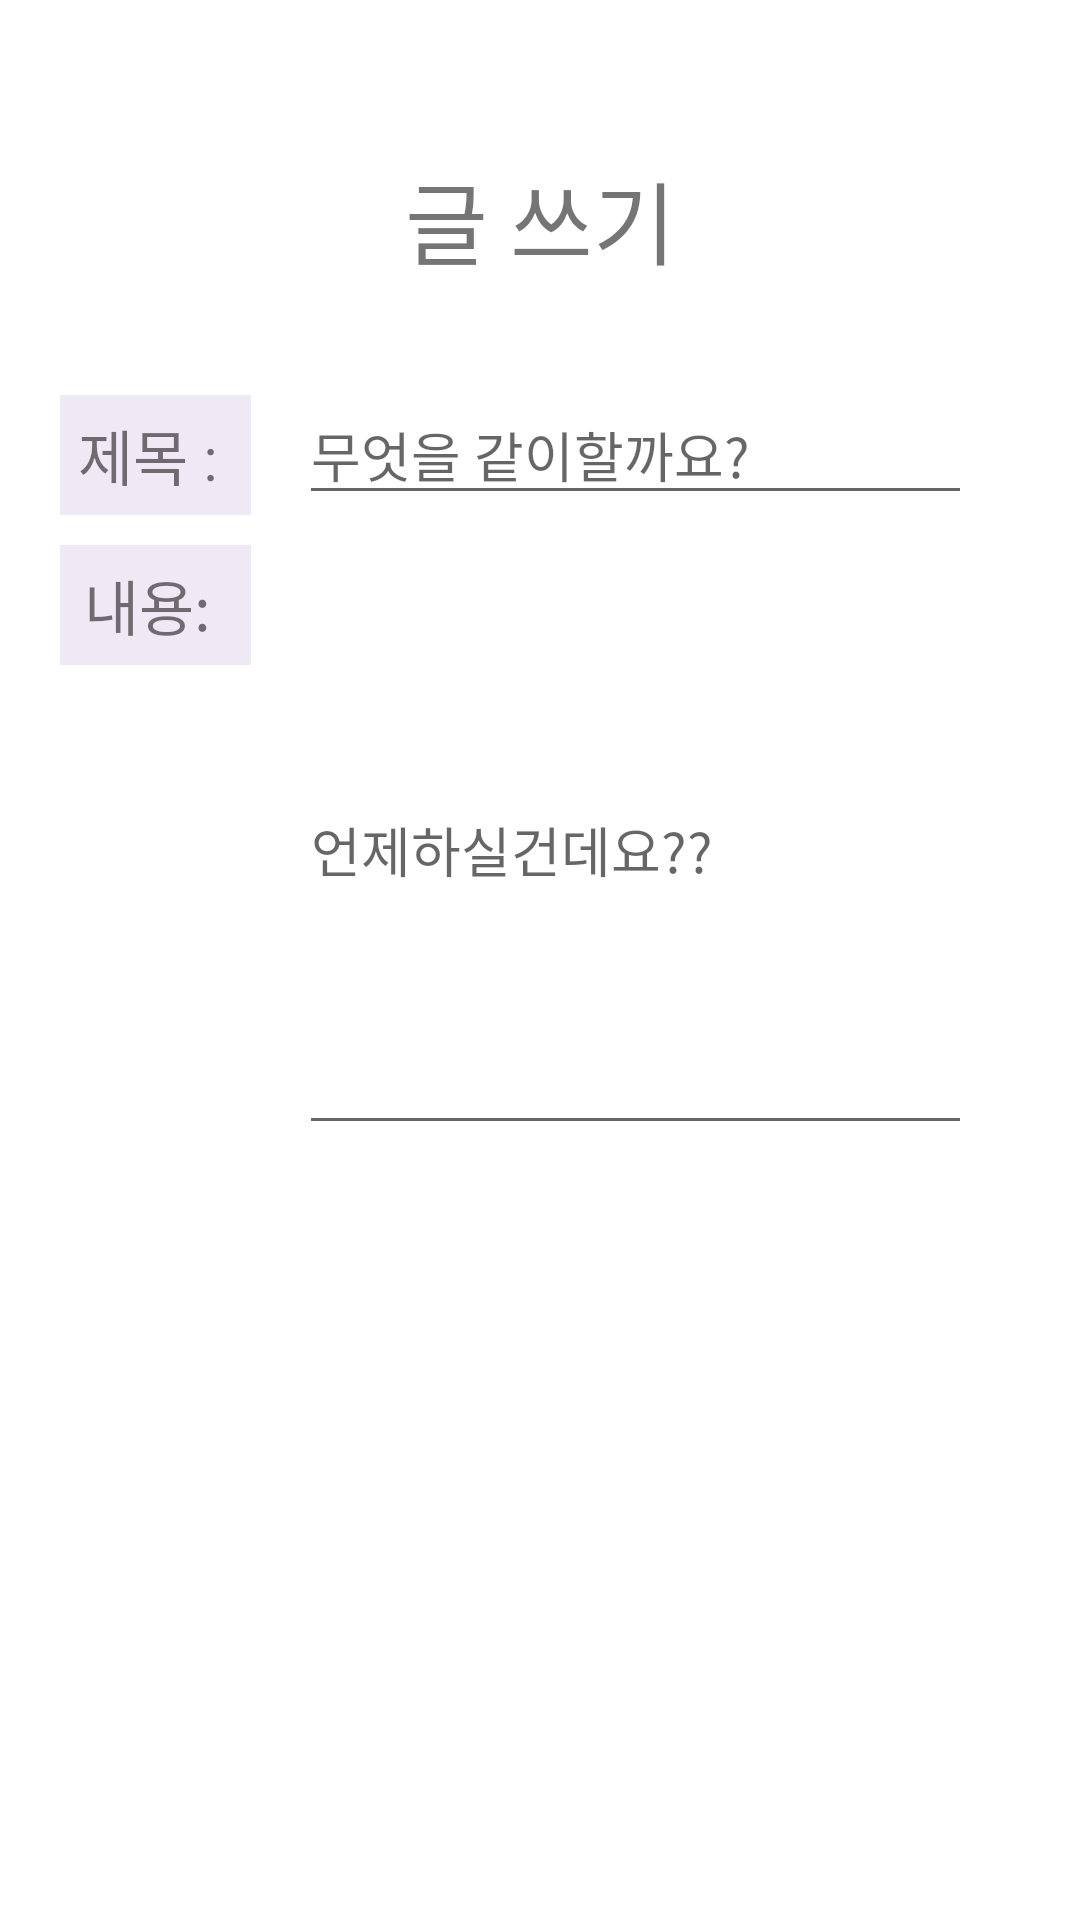

Produce the Android XML layout that renders to this screen, including the resource entries it uses.
<!-- AndroidManifest.xml: application theme Theme.AppCompat.Light.NoActionBar -->
<!-- res/layout/activity_new_post.xml -->
<?xml version="1.0" encoding="utf-8"?>
<RelativeLayout xmlns:android="http://schemas.android.com/apk/res/android"
    xmlns:tools="http://schemas.android.com/tools"
    android:layout_width="match_parent"
    android:background="@color/colorTextPrimary"
    android:layout_height="match_parent">

    <ImageView
        android:id="@+id/var1"
        android:layout_marginTop="40dp"
        android:layout_marginBottom="10dp"
        android:layout_marginLeft="20dp"
        android:layout_marginRight="20dp"
        android:layout_width="match_parent"
        android:layout_height="1dp"
        android:background="@color/colorText"
        />
    <TextView
        android:layout_below="@id/var1"
        android:textColor="@color/colorText"
        android:textSize="30dp"
        android:textAlignment="center"
        android:id="@+id/write_text"
        android:text="글 쓰기"
        android:layout_width="match_parent"
        android:layout_height="wrap_content" />
    <ImageView
        android:layout_below="@id/write_text"
        android:id="@+id/var2"
        android:layout_marginTop="10dp"
        android:layout_marginBottom="10dp"
        android:layout_marginLeft="20dp"
        android:layout_marginRight="20dp"
        android:layout_width="match_parent"
        android:layout_height="1dp"
        android:background="@color/colorText"
        />
    <LinearLayout
        android:layout_marginLeft="20dp"
        android:layout_marginRight="20dp"
        android:layout_below="@id/var2"
        android:orientation="horizontal"
        android:layout_width="fill_parent"
        android:layout_height="wrap_content">
    <LinearLayout
        android:orientation="vertical"
        android:layout_weight="1.99"
        android:layout_width="0dp"
        android:layout_height="match_parent">
        <TextView
            android:textAlignment="center"
            android:gravity="center_vertical"
            android:textColor="@color/colorText"
            android:layout_marginTop="16dp"
            android:id="@+id/title_text"
            android:text="제목 : "
            android:textSize="20dp"
            android:layout_width="match_parent"
            android:layout_height="40dp"
            android:background="@color/colorPrimary"/>
        <TextView
            android:background="@color/colorPrimary"
            android:textAlignment="center"
            android:gravity="center_vertical"
            android:textColor="@color/colorText"
            android:textSize="20dp"
            android:layout_marginTop="10dp"
            android:layout_below="@id/title_text"
            android:text="내용: "
            android:layout_width="match_parent"
            android:layout_height="40dp"
            />
    </LinearLayout>
    <LinearLayout
        android:orientation="vertical"
        android:layout_width="0dp"
        android:layout_weight="8"
        android:layout_height="wrap_content">
        <RelativeLayout
            android:layout_width="match_parent"
            android:layout_height="match_parent">
            <EditText
                android:id="@+id/field_title"
                android:layout_width="match_parent"
                android:layout_height="40dp"
                android:layout_marginBottom="5dp"
                android:layout_marginLeft="16dp"
                android:layout_marginRight="16dp"
                android:layout_marginTop="16dp"
                android:hint="무엇을 같이할까요?"
                android:maxLines="1" />

    <EditText
        android:id="@+id/field_body"
        android:layout_width="match_parent"
        android:layout_height="200dp"
        android:layout_below="@+id/field_title"
        android:layout_marginBottom="5dp"
        android:layout_marginLeft="16dp"
        android:layout_marginRight="16dp"
        android:layout_marginTop="5dp"
        android:hint="언제하실건데요??"
        android:inputType="textMultiLine"
        android:maxLines="10"
        android:scrollHorizontally="false" />
        </RelativeLayout>
    </LinearLayout>
    </LinearLayout>
    


</RelativeLayout>
<!-- resources referenced by this layout -->
<resources>
  <color name="colorPrimary">#efe8f5</color>
  <color name="colorTextPrimary">#FFFFFF</color>
</resources>
